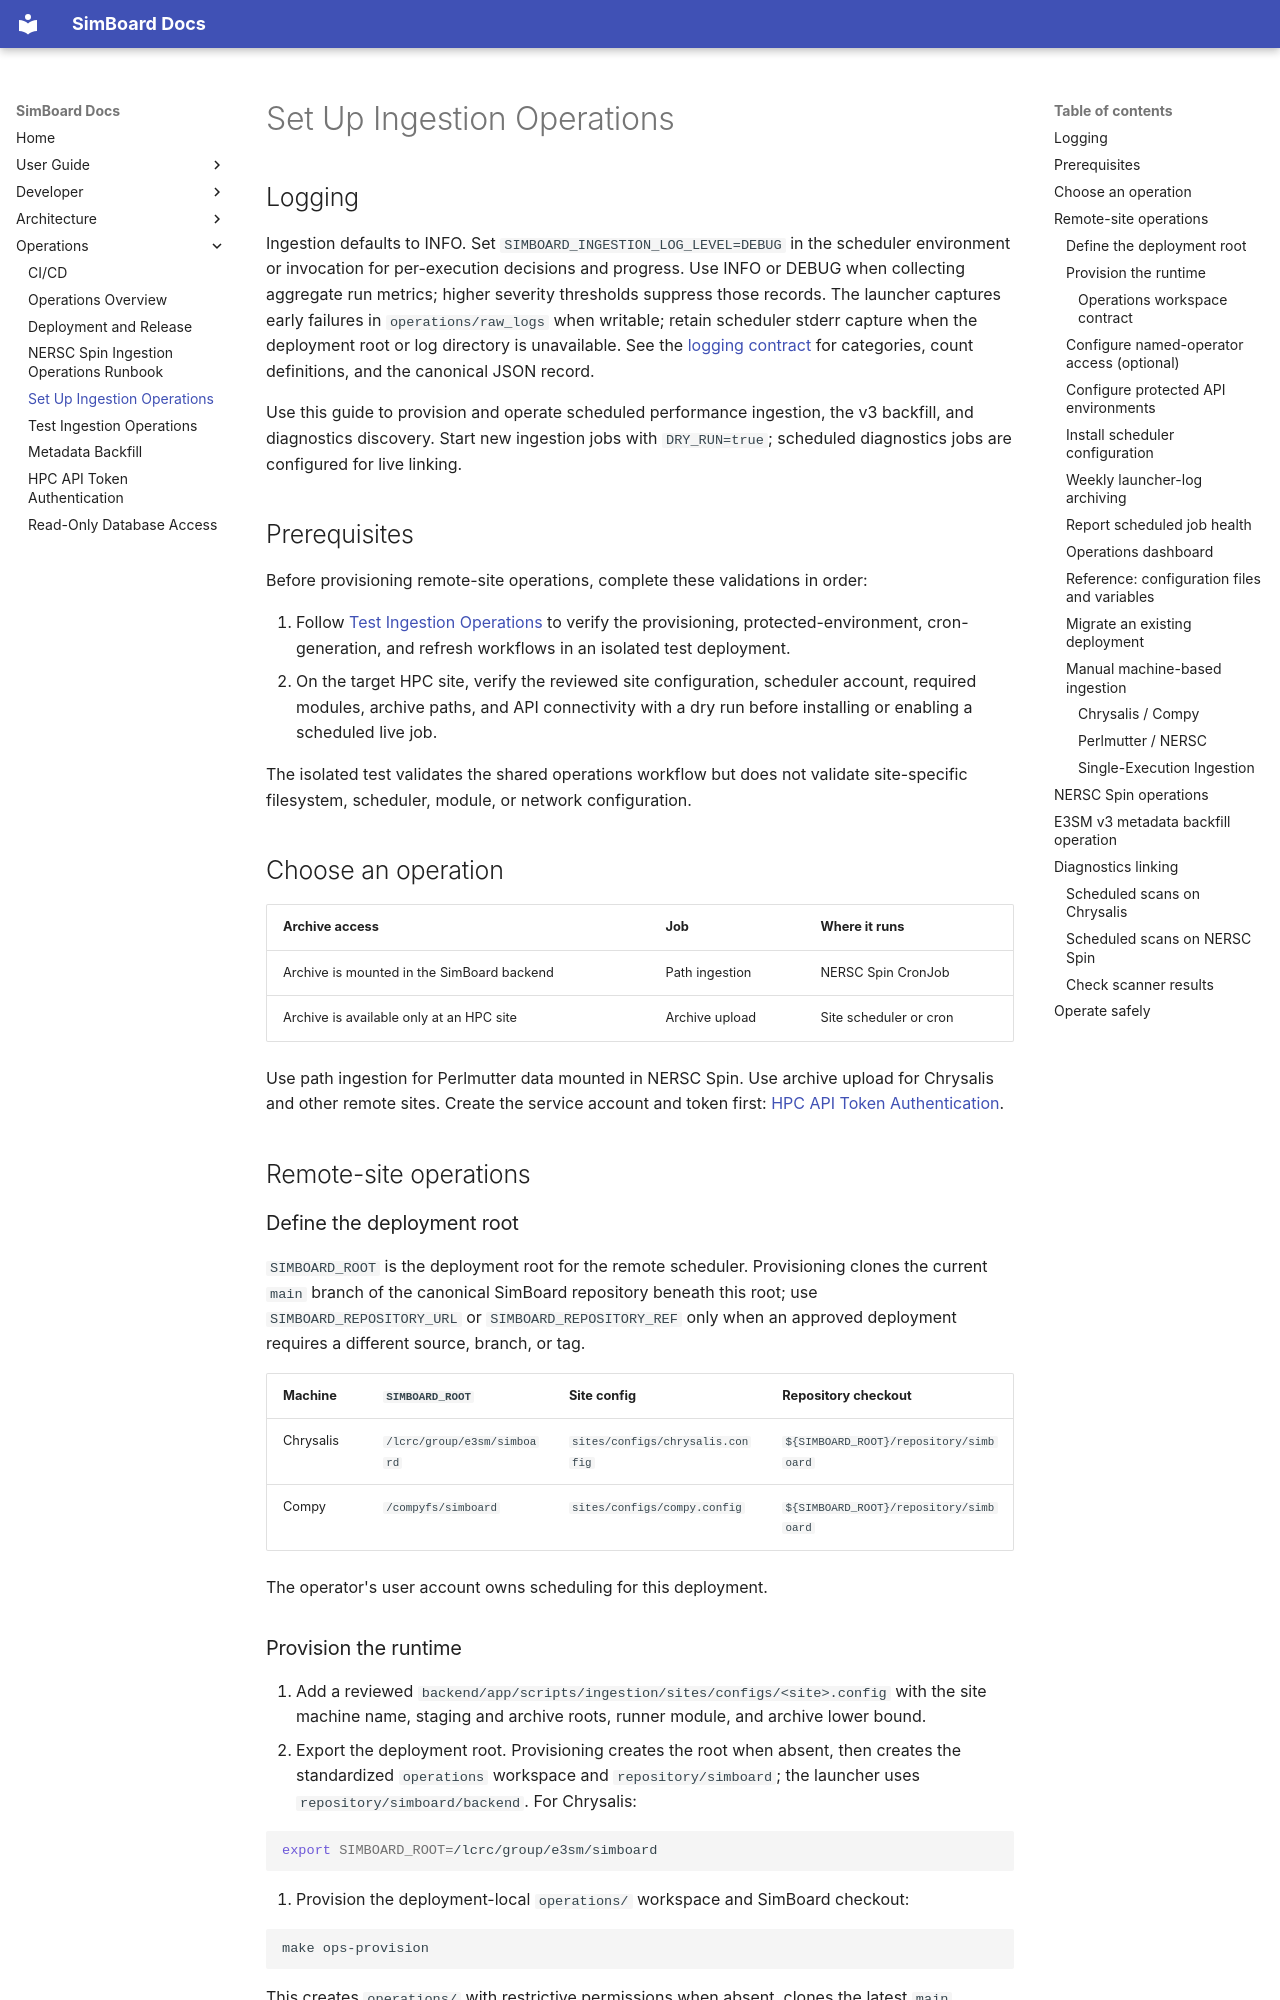

repository: E3SM-Project/simboard · page: operations/setup-ingestion-operations/index.html · generator: mkdocs

# Set Up Ingestion Operations

## Logging

Ingestion defaults to INFO. Set `SIMBOARD_INGESTION_LOG_LEVEL=DEBUG` in the
scheduler environment or invocation for per-execution decisions and progress.
Use INFO or DEBUG when collecting aggregate run metrics; higher severity
thresholds suppress those records. The launcher captures early failures in
`operations/raw_logs` when writable; retain scheduler stderr capture when the
deployment root or log directory is unavailable. See the
[logging contract](../architecture/ingestion-logging.md) for categories,
count definitions, and the canonical JSON record.

Use this guide to provision and operate scheduled performance ingestion, the v3
backfill, and diagnostics discovery. Start new ingestion jobs with `DRY_RUN=true`;
scheduled diagnostics jobs are configured for live linking.

## Prerequisites

Before provisioning remote-site operations, complete these validations in order:

1. Follow [Test Ingestion Operations](test-ingestion-operations.md) to verify
   the provisioning, protected-environment, cron-generation, and refresh
   workflows in an isolated test deployment.
2. On the target HPC site, verify the reviewed site configuration, scheduler
   account, required modules, archive paths, and API connectivity with a dry
   run before installing or enabling a scheduled live job.

The isolated test validates the shared operations workflow but does not validate
site-specific filesystem, scheduler, module, or network configuration.

## Choose an operation

| Archive access                             | Job            | Where it runs          |
| ------------------------------------------ | -------------- | ---------------------- |
| Archive is mounted in the SimBoard backend | Path ingestion | NERSC Spin CronJob     |
| Archive is available only at an HPC site   | Archive upload | Site scheduler or cron |

Use path ingestion for Perlmutter data mounted in NERSC Spin. Use archive upload for Chrysalis and other remote sites. Create the service account and token first: [HPC API Token Authentication](hpc-api-token-authentication.md).

## Remote-site operations

### Define the deployment root

`SIMBOARD_ROOT` is the deployment root for the remote scheduler. Provisioning
clones the current `main` branch of the canonical SimBoard repository beneath
this root; use `SIMBOARD_REPOSITORY_URL` or `SIMBOARD_REPOSITORY_REF` only when
an approved deployment requires a different source, branch, or tag.

| Machine   | `SIMBOARD_ROOT`             | Site config                      | Repository checkout                    |
| --------- | --------------------------- | -------------------------------- | -------------------------------------- |
| Chrysalis | `/lcrc/group/e3sm/simboard` | `sites/configs/chrysalis.config` | `${SIMBOARD_ROOT}/repository/simboard` |
| Compy     | `/compyfs/simboard`         | `sites/configs/compy.config`     | `${SIMBOARD_ROOT}/repository/simboard` |

The operator's user account owns scheduling for this deployment.

### Provision the runtime

1. Add a reviewed `backend/app/scripts/ingestion/sites/configs/<site>.config` with the site machine name, staging and archive roots, runner module, and archive lower bound.
2. Export the deployment root. Provisioning creates the root when absent,
   then creates the standardized `operations` workspace and `repository/simboard`; the launcher uses
   `repository/simboard/backend`. For Chrysalis:

   ```bash
   export SIMBOARD_ROOT=/lcrc/group/e3sm/simboard
   ```

3. Provision the deployment-local `operations/` workspace and SimBoard checkout:

   ```bash
   make ops-provision
   ```

This creates `operations/` with restrictive permissions when absent, clones
the latest `main` checkout into `repository/simboard`, and runs
`backend-install` in that checkout. It is safe to rerun: it preserves an
existing `operations/` directory and updates a clean checkout to the selected
remote revision.
